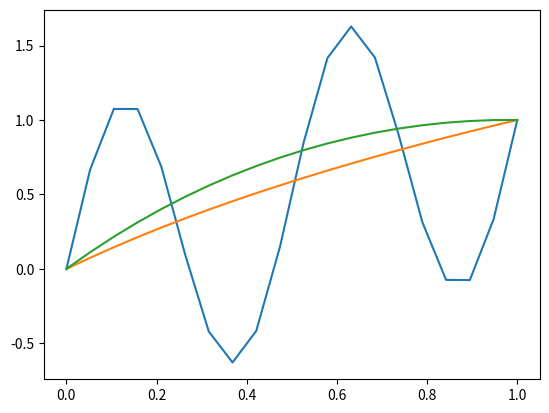

Generate this figure with matplotlib:
import numpy as np
from matplotlib import pyplot as plt


def Xn(x, n):
    return np.sin(np.pi * n * x)


def lamda_n(n):
    return pow(np.pi, 2) * pow(n, 2)


def Tn(t, n, k):
    return ((k + (6*np.pi*n - 6*np.pi*n*np.cos(np.pi*n)) / pow(lamda_n(n)*np.pi*n, 2) -
            (2*np.pi*n*np.cos(np.pi*n)-2*np.sin(np.pi*n)) / (lamda_n(n)*pow(np.pi*n, 2))) * pow(np.e, -lamda_n(n)*t) +
            (6*np.pi*n - 6*np.pi*n*np.cos(np.pi*n))*t / (lamda_n(n)*pow(np.pi*n, 2)) +
            (2*np.pi*n*np.cos(np.pi*n)-2*np.sin(np.pi*n)) / (lamda_n(n)*pow(np.pi*n, 2)) -
            (6*np.pi*n - 6*np.pi*n*np.cos(np.pi*n)) / pow(lamda_n(n)*np.pi*n, 2))


def un(x, t, n):
    summary = 0
    for i in range(1, n):
        if i == 4:
            summary += Xn(x, i) * Tn(t, i, 1)
        else:
            summary += Xn(x, i) * Tn(t, i, 0)
    return summary + x


a, b, N = 0, 1, 20
t = [0, .5, 1]
x = np.linspace(a, b, N)
for ti in t:
    u = un(x, ti, N)
    plt.plot(x, u)
    plt.show()

# (0, y) = 1
# (1, y) = y
